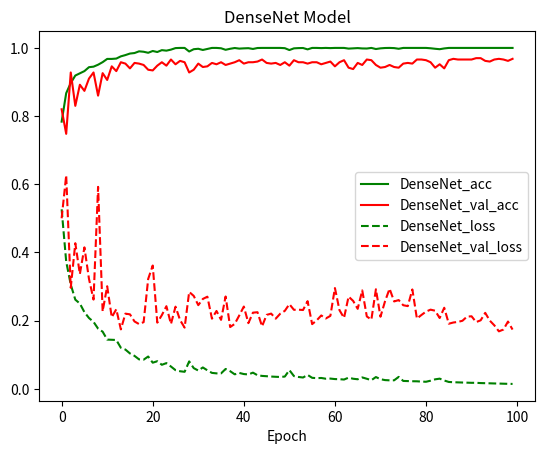

Python code for this plot:
from matplotlib import pyplot as plt

DenseNet_history = \
    {'val_loss': [0.5002683944702149, 0.6261422781944275, 0.2966219615936279, 0.42717958879470824, 0.3364726014137268,
                  0.4149401874542236, 0.3225708403587341, 0.26183841729164126, 0.5924099731445313, 0.22733385396003722,
                  0.3008841302394867, 0.20993263244628907, 0.23352164936065672, 0.1743790237903595, 0.22051855778694152,
                  0.21852305340766906, 0.197621672809124, 0.18993081855773924, 0.1956000247001648, 0.32229926347732546,
                  0.3617300310134888, 0.19417567598819732, 0.21619809412956237, 0.2423957017660141, 0.1901937140226364,
                  0.24103674674034117, 0.20179405164718628, 0.1795311734676361, 0.2842656319141388, 0.27257375144958496,
                  0.24545801043510437, 0.2636573233604431, 0.27031660574674604, 0.2058043321967125, 0.22844665384292603,
                  0.2023378109931946, 0.2709023183584213, 0.18123700857162475, 0.19042840385437013, 0.21534317469596861,
                  0.24135701888799668, 0.19267633664608003, 0.2234514480829239, 0.22477335047721864,
                  0.18324605822563172, 0.21684792304039002, 0.2206765549182892, 0.20582166361808776, 0.220503692984581,
                  0.22876713144779207, 0.24837353336811066, 0.23178595423698425, 0.23213300120830535,
                  0.23121460735797883, 0.25715478694438937, 0.18979915344715118, 0.2008425780534744,
                  0.21521089375019073, 0.20641265687346458, 0.2139952392578125, 0.29568187284469605,
                  0.23071432679891588, 0.20808675265312196, 0.27056297516822814, 0.25795868301391603,
                  0.23466695594787598, 0.28874521350860594, 0.21240177780389785, 0.20289215371012687,
                  0.2920273489952087, 0.2114806823730469, 0.2567093665599823, 0.29370755314826963, 0.2563632535934449,
                  0.2603303220272064, 0.24521573114395143, 0.24265756011009215, 0.29155472820997236,
                  0.20611894202232361, 0.21668637612462044, 0.22659345054626465, 0.23225215077400208,
                  0.22915196907520294, 0.20772522711753846, 0.2378440923690796, 0.19102193391323088,
                  0.19455455565452576, 0.19626493895053865, 0.19969192533195018, 0.21181359219551085, 0.21280770611763,
                  0.19574300909042358, 0.20104780387878418, 0.22285843634605407, 0.20017806524038315,
                  0.18621072793006896, 0.16862136775255204, 0.17395762352645397, 0.19735363376140594,
                  0.1738253183066845],
     'val_acc': [0.8200000009536743, 0.7479999976158143, 0.9279999990463257, 0.8299999985694885, 0.8920000023841858,
                 0.8740000023841857, 0.9100000028610229, 0.9280000004768372, 0.8599999980926514, 0.9260000004768372,
                 0.9060000023841858, 0.9460000019073487, 0.9320000019073487, 0.9580000004768372, 0.9540000019073487,
                 0.9400000019073487, 0.9559999985694885, 0.9539999971389771, 0.95, 0.9360000004768372,
                 0.9339999971389771, 0.9479999985694886, 0.9579999971389771, 0.9479999971389771, 0.965999997138977,
                 0.9520000004768372, 0.9619999976158142, 0.9580000004768372, 0.9280000019073486, 0.9360000019073487,
                 0.9540000019073487, 0.9439999976158142, 0.9459999985694886, 0.9559999985694885, 0.9519999971389771,
                 0.9579999971389771, 0.9499999985694886, 0.9540000019073487, 0.9579999971389771, 0.9639999971389771,
                 0.9539999985694885, 0.9579999971389771, 0.9579999971389771, 0.9599999971389771, 0.965999997138977,
                 0.9559999971389771, 0.9539999971389771, 0.9560000004768372, 0.9499999971389771, 0.9579999985694885,
                 0.9479999971389771, 0.9640000004768372, 0.9580000019073487, 0.9579999971389771, 0.9539999985694885,
                 0.9579999985694885, 0.9579999985694885, 0.9519999971389771, 0.956, 0.96, 0.9460000004768372,
                 0.9579999971389771, 0.9639999971389771, 0.9420000019073487, 0.9379999976158142, 0.9560000004768372,
                 0.9500000004768372, 0.9659999985694885, 0.964, 0.9500000019073487, 0.9420000019073487,
                 0.9440000019073487, 0.9499999985694886, 0.9439999990463256, 0.9420000004768372, 0.9539999985694885,
                 0.9559999971389771, 0.9539999985694885, 0.9660000019073486, 0.9659999985694885, 0.9639999990463257,
                 0.9579999971389771, 0.9419999971389771, 0.9519999971389771, 0.9399999976158142, 0.9639999971389771,
                 0.967999997138977, 0.9660000004768372, 0.966, 0.965999997138977, 0.965999997138977, 0.9700000019073486,
                 0.9700000019073486, 0.9619999985694885, 0.9599999985694885, 0.9660000019073486, 0.9679999985694885,
                 0.966, 0.9620000019073486, 0.968],
     'loss': [0.5265852832794189, 0.37334241104125976, 0.30588664269447324, 0.2615928468704224, 0.25017940616607665,
              0.22487155652046203, 0.20775529336929321, 0.19644586026668548, 0.17657433784008025, 0.16766470348834991,
              0.14440465748310088, 0.1438807861804962, 0.14324043810367584, 0.12048017728328705, 0.1151467229127884,
              0.10381260585784913, 0.09662317335605622, 0.08640936648845672, 0.08555068373680115, 0.09478830420970917,
              0.076697021484375, 0.08101481986045837, 0.07052332675457, 0.07542548671364785, 0.06543170148134232,
              0.05481059914827347, 0.05158953979611397, 0.04994524258375168, 0.08046658274531364, 0.06072943830490112,
              0.05361405098438263, 0.0627123988866806, 0.05424038082361221, 0.04677053165435791, 0.045375512033700945,
              0.045324134528636935, 0.05826249128580093, 0.05175560849905014, 0.042555045068264005, 0.04662654981017113,
              0.043355049401521684, 0.042171950727701184, 0.04751010197401047, 0.0398025518655777, 0.03789254730939865,
              0.0369917219877243, 0.03601670265197754, 0.03530973595380783, 0.03475794103741646, 0.03598292142152786,
              0.05490762665867806, 0.03744672572612762, 0.0347927397787571, 0.03321808484196663, 0.04082761150598526,
              0.03231036850810051, 0.03130634912848473, 0.03186805176734924, 0.02962062731385231, 0.030081425383687018,
              0.028640423983335495, 0.028219188660383223, 0.027286095947027206, 0.03275036919116974,
              0.029580916970968246, 0.02808943799138069, 0.033475096374750136, 0.029526993185281753,
              0.025375937104225157, 0.034588263690471646, 0.02824540165066719, 0.025628204196691512,
              0.02491561809182167, 0.025007009133696557, 0.035050273671746256, 0.023137994796037675,
              0.022738402903079987, 0.02227879911661148, 0.022086242631077765, 0.021232342466711997,
              0.02075808095932007, 0.02387930828332901, 0.027865155309438706, 0.02986856088042259, 0.02441560208797455,
              0.020190522804856302, 0.019402856439352037, 0.018947301983833313, 0.018513415053486824, 0.018075464874506,
              0.01764603137969971, 0.0176820248067379, 0.0168982642441988, 0.016544524163007737, 0.016191495448350905,
              0.015749623745679855, 0.015452753983438015, 0.01505513560771942, 0.014678017668426037,
              0.014405527845025063],
     'acc': [0.78375, 0.86725, 0.897, 0.919, 0.9255, 0.932, 0.9435, 0.945, 0.95075, 0.95825, 0.96775, 0.96775, 0.96875,
             0.97525, 0.979, 0.9835, 0.985, 0.99, 0.98875, 0.98575, 0.991, 0.988, 0.9935, 0.992, 0.995, 0.9995, 1.0,
             1.0, 0.9895, 0.99625, 0.9975, 0.994, 0.997, 1.0, 1.0, 0.999, 0.9945, 0.9975, 0.99975, 0.998, 0.99875,
             0.99925, 0.997, 0.99975, 1.0, 1.0, 1.0, 1.0, 1.0, 0.99925, 0.99375, 0.99875, 0.9995, 0.99975, 0.99575, 1.0,
             1.0, 0.9995, 1.0, 0.9995, 1.0, 1.0, 1.0, 0.998, 0.99875, 0.9995, 0.9985, 0.99825, 1.0, 0.99675, 0.99875,
             0.99975, 1.0, 0.9995, 0.9975, 1.0, 1.0, 1.0, 1.0, 1.0, 1.0, 0.999, 0.9975, 0.99625, 0.9985, 1.0, 1.0, 1.0,
             1.0, 1.0, 1.0, 1.0, 1.0, 1.0, 1.0, 1.0, 1.0, 1.0, 1.0, 1.0]}

plt.figure()
plt.plot(DenseNet_history['acc'],label='DenseNet_acc',color='g')
plt.plot(DenseNet_history['val_acc'],label='DenseNet_val_acc',color='r')
plt.plot(DenseNet_history['loss'],label='DenseNet_loss',color='g', linestyle='--')
plt.plot(DenseNet_history['val_loss'],label='DenseNet_val_loss',color='r',linestyle='--')
plt.title('DenseNet Model')
plt.xlabel('Epoch')
plt.legend(loc='best')
plt.show()